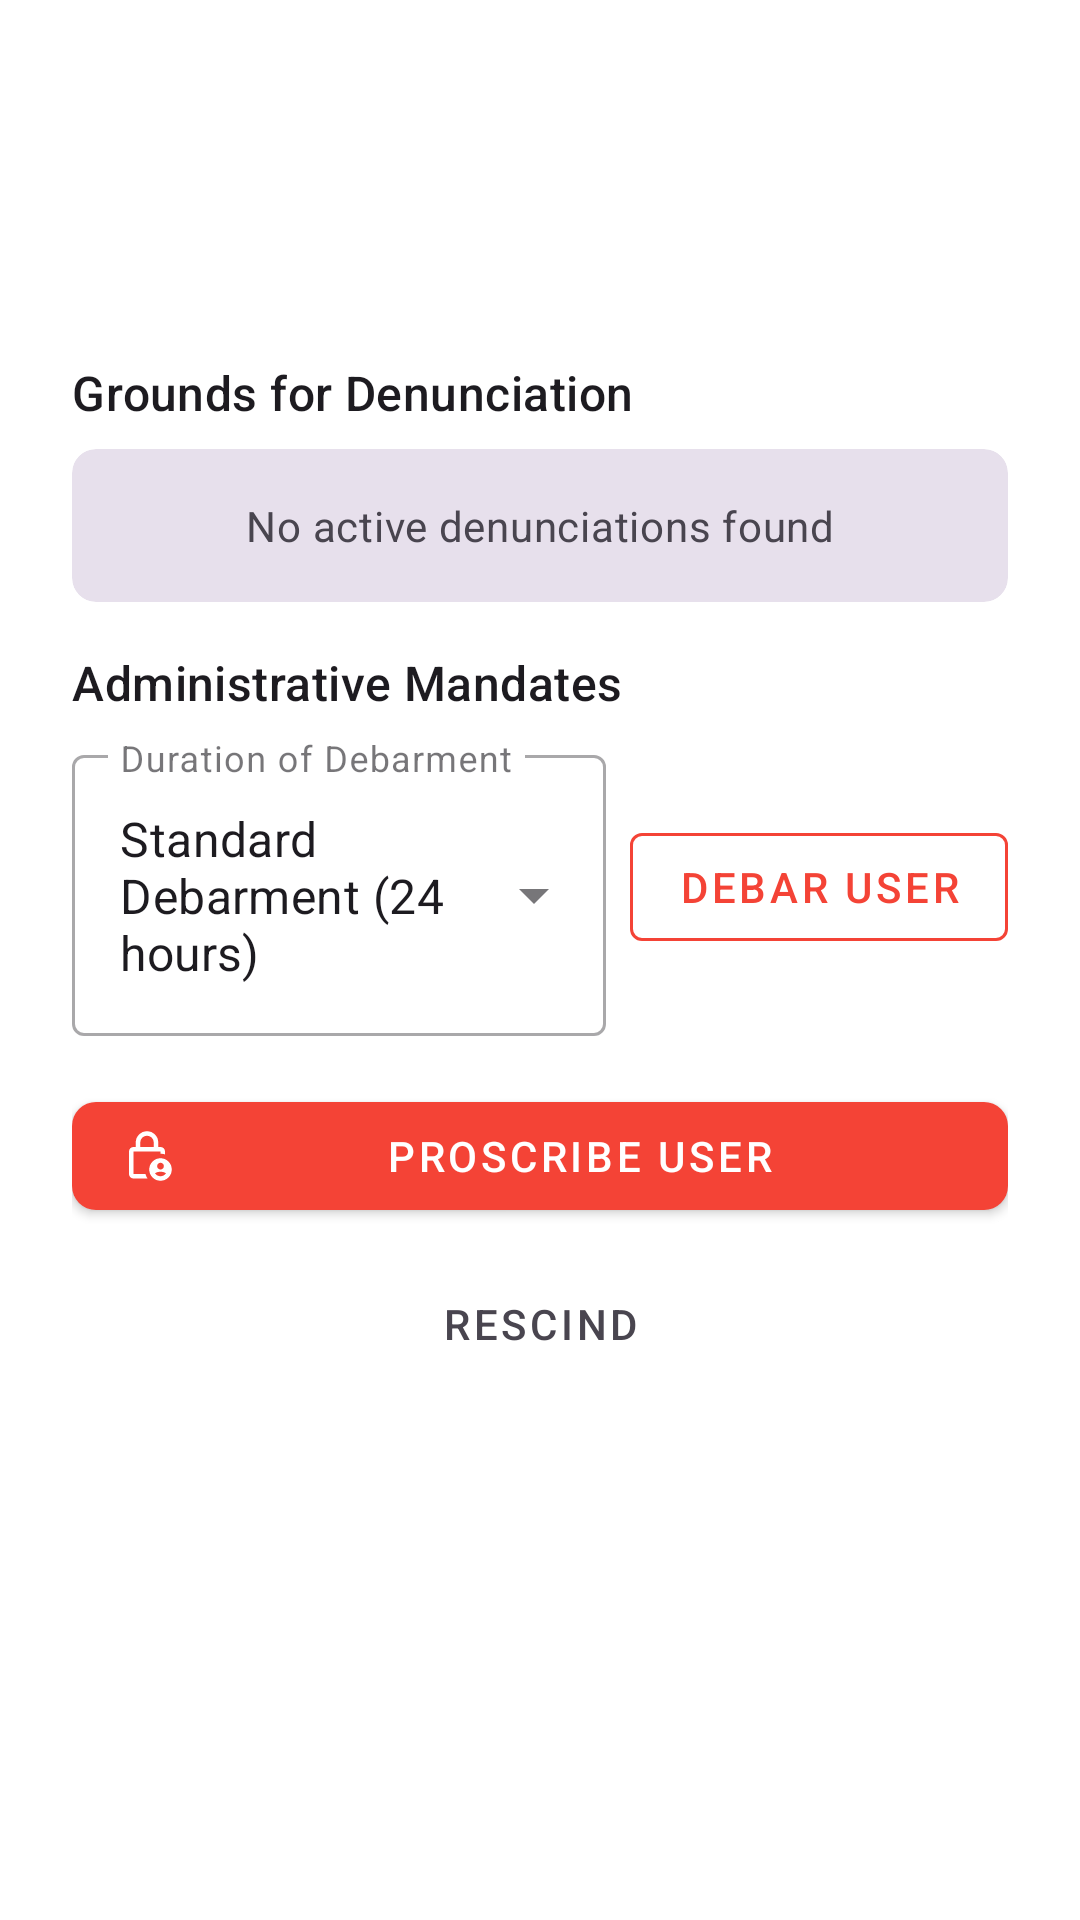

Produce the Android XML layout that renders to this screen, including the resource entries it uses.
<!-- AndroidManifest.xml: application theme Theme.MiCasaEsTuCasa -->
<!-- res/layout/bottom_sheet_user_action.xml -->
<?xml version="1.0" encoding="utf-8"?>
<LinearLayout
    xmlns:android="http://schemas.android.com/apk/res/android"
    xmlns:app="http://schemas.android.com/apk/res-auto"
    xmlns:tools="http://schemas.android.com/tools"
    android:layout_width="match_parent"
    android:layout_height="wrap_content"
    android:orientation="vertical"
    android:padding="24dp"
    android:background="?attr/colorSurface"
    app:behavior_hideable="true"
    app:behavior_peekHeight="0dp"
    app:layout_behavior="com.google.android.material.bottomsheet.BottomSheetBehavior">

    <View
        android:layout_width="40dp"
        android:layout_height="4dp"
        android:layout_gravity="center_horizontal"
        android:layout_marginBottom="16dp"
        android:background="?android:attr/textColorHint"
        android:alpha="0.4"/>

    <LinearLayout
        android:layout_width="match_parent"
        android:layout_height="wrap_content"
        android:orientation="horizontal"
        android:gravity="center_vertical"
        android:layout_marginBottom="16dp">

        <FrameLayout
            android:layout_width="60dp"
            android:layout_height="60dp"
            android:id="@+id/userAvatar"
            app:layout_constraintStart_toStartOf="parent"
            app:layout_constraintTop_toTopOf="parent"
            android:layout_gravity="center_vertical">

            <TextView
                android:id="@+id/avatarInitialsTextView"
                android:layout_width="match_parent"
                android:layout_height="match_parent"
                android:background="@drawable/avatar_circle_background"
                android:gravity="center"
                android:textColor="?android:attr/colorBackground"
                android:textSize="22sp"
                android:textStyle="bold"
                tools:text="MR" />

            <ImageView
                android:id="@+id/badgeImageView"
                android:layout_width="24dp"
                android:layout_height="24dp"
                android:layout_gravity="bottom|end"
                android:src="@drawable/ic_badge"
                android:visibility="gone"
                tools:visibility="visible"/>

        </FrameLayout>

        <Space
            android:layout_width="14dp"
            android:layout_height="12dp" />

        <LinearLayout
            android:layout_width="0dp"
            android:layout_height="wrap_content"
            android:layout_weight="1"
            android:orientation="vertical">

            <TextView
                android:id="@+id/bottomSheetUsername"
                android:layout_width="wrap_content"
                android:layout_height="wrap_content"
                android:textAppearance="?attr/textAppearanceHeadlineSmall"
                android:textColor="?attr/colorOnSurface"
                tools:text="Mario Rossi" />

            <TextView
                android:id="@+id/bottomSheetUserEmail"
                android:layout_width="wrap_content"
                android:layout_height="wrap_content"
                android:textAppearance="?attr/textAppearanceBodyMedium"
                android:textColor="?attr/colorOnSurfaceVariant"
                android:layout_marginTop="2dp"
                tools:text="mario.rossi@email.com" />

        </LinearLayout>

    </LinearLayout>

    <TextView
        android:layout_width="wrap_content"
        android:layout_height="wrap_content"
        android:text="@string/report_reasons"
        android:textAppearance="?attr/textAppearanceTitleMedium"
        android:textColor="?attr/colorOnSurface"
        android:layout_marginBottom="8dp" />

    <LinearLayout
        android:id="@+id/reportReasonsContainer"
        android:layout_width="match_parent"
        android:layout_height="wrap_content"
        android:layout_marginBottom="16dp"
        android:orientation="vertical"
        android:visibility="gone"
        tools:visibility="visible">

        <androidx.recyclerview.widget.RecyclerView
            android:id="@+id/reportReasonsRecyclerView"
            android:layout_width="match_parent"
            android:layout_height="wrap_content"
            android:nestedScrollingEnabled="false"
            app:layoutManager="androidx.recyclerview.widget.LinearLayoutManager"
            tools:listitem="@layout/item_report_reason" />

    </LinearLayout>

    <com.google.android.material.card.MaterialCardView
        android:id="@+id/noReportsCard"
        android:layout_width="match_parent"
        android:layout_height="wrap_content"
        android:layout_marginBottom="16dp"
        app:cardBackgroundColor="?attr/colorSurfaceVariant"
        app:cardCornerRadius="8dp"
        app:strokeWidth="0dp">

        <TextView
            android:layout_width="match_parent"
            android:layout_height="wrap_content"
            android:padding="16dp"
            android:text="@string/no_active_reports"
            android:textColor="?attr/colorOnSurfaceVariant"
            android:textAppearance="?attr/textAppearanceBodyMedium"
            android:gravity="center" />

    </com.google.android.material.card.MaterialCardView>

    <TextView
        android:layout_width="wrap_content"
        android:layout_height="wrap_content"
        android:text="@string/admin_actions"
        android:textAppearance="?attr/textAppearanceTitleMedium"
        android:textColor="?attr/colorOnSurface"
        android:layout_marginBottom="8dp" />

    <LinearLayout
        android:id="@+id/suspensionTimerLayout"
        android:layout_width="match_parent"
        android:layout_height="wrap_content"
        android:orientation="horizontal"
        android:gravity="center_vertical"
        android:layout_marginBottom="8dp">

        <com.google.android.material.textfield.TextInputLayout
            android:id="@+id/suspensionDurationLayout"
            android:layout_width="0dp"
            android:layout_height="wrap_content"
            android:layout_weight="1"
            android:layout_marginEnd="8dp"
            android:hint="@string/suspension_duration"
            app:boxBackgroundMode="outline"
            style="@style/Widget.MaterialComponents.TextInputLayout.OutlinedBox.ExposedDropdownMenu">

            <AutoCompleteTextView
                android:id="@+id/suspensionDurationInput"
                android:layout_width="match_parent"
                android:layout_height="wrap_content"
                android:inputType="none"
                android:text="@string/default_suspension_24h" />

        </com.google.android.material.textfield.TextInputLayout>

        <com.google.android.material.button.MaterialButton
            android:id="@+id/suspendButton"
            style="@style/Widget.MaterialComponents.Button.OutlinedButton"
            android:layout_width="wrap_content"
            android:layout_height="wrap_content"
            android:text="@string/suspend_user"
            android:textColor="?attr/colorError"
            app:strokeColor="?attr/colorError"
            app:icon="@drawable/ic_schedule"
            app:iconTint="?attr/colorError" />

    </LinearLayout>

    <com.google.android.material.button.MaterialButton
        android:id="@+id/blockButton"
        style="@style/Widget.MaterialComponents.Button"
        android:layout_width="match_parent"
        android:layout_height="wrap_content"
        android:layout_marginTop="8dp"
        android:text="@string/ban_user"
        android:textColor="@android:color/white"
        app:backgroundTint="?attr/colorError"
        app:icon="@drawable/lock_person_24px"
        app:iconTint="@android:color/white"
        app:cornerRadius="8dp" />

    <ProgressBar
        android:id="@+id/progressBar"
        android:layout_width="wrap_content"
        android:layout_height="wrap_content"
        android:layout_gravity="center"
        android:layout_marginTop="8dp"
        android:visibility="gone" />

    <com.google.android.material.button.MaterialButton
        android:id="@+id/cancelButton"
        style="@style/Widget.MaterialComponents.Button.TextButton"
        android:layout_width="match_parent"
        android:layout_height="wrap_content"
        android:layout_marginTop="8dp"
        android:text="@string/annulla"
        android:textColor="?attr/colorOnSurfaceVariant" />

    <Space
        android:layout_width="match_parent"
        android:layout_height="24dp" />

</LinearLayout>
<!-- res/layout/item_report_reason.xml (included above) -->
<?xml version="1.0" encoding="utf-8"?>
<com.google.android.material.card.MaterialCardView
    xmlns:android="http://schemas.android.com/apk/res/android"
    xmlns:app="http://schemas.android.com/apk/res-auto"
    xmlns:tools="http://schemas.android.com/tools"
    android:layout_width="match_parent"
    android:layout_height="wrap_content"
    android:layout_marginBottom="8dp"
    app:cardBackgroundColor="?attr/colorErrorContainer"
    app:cardCornerRadius="8dp"
    app:strokeWidth="0dp">

    <LinearLayout
        android:layout_width="match_parent"
        android:layout_height="wrap_content"
        android:orientation="vertical"
        android:padding="12dp">

        <LinearLayout
            android:layout_width="match_parent"
            android:layout_height="wrap_content"
            android:orientation="horizontal"
            android:gravity="center_vertical">

            <ImageView
                android:layout_width="24dp"
                android:layout_height="24dp"
                android:layout_marginEnd="8dp"
                android:src="@drawable/report_24px"
                app:tint="?attr/colorError" />

            <TextView
                android:id="@+id/reportTypeText"
                android:layout_width="0dp"
                android:layout_height="wrap_content"
                android:layout_weight="1"
                android:textAppearance="?attr/textAppearanceBodyLarge"
                android:textColor="?attr/colorOnErrorContainer"
                android:textStyle="bold"
                tools:text="Contenuto Inappropriato" />

            <com.google.android.material.card.MaterialCardView
                android:layout_width="wrap_content"
                android:layout_height="24dp"
                app:cardCornerRadius="12dp"
                app:cardBackgroundColor="?attr/colorError"
                app:strokeWidth="0dp"
                android:layout_marginStart="8dp">

            </com.google.android.material.card.MaterialCardView>

        </LinearLayout>

        <TextView
            android:id="@+id/reportDescriptionText"
            android:layout_width="match_parent"
            android:layout_height="wrap_content"
            android:layout_marginTop="4dp"
            android:textAppearance="?attr/textAppearanceBodySmall"
            android:textColor="?attr/colorOnErrorContainer"
            android:alpha="0.8"
            tools:text="L'utente ha pubblicato contenuti non adatti alla piattaforma" />

        <TextView
            android:id="@+id/reportAdditionalDetails"
            android:layout_width="match_parent"
            android:layout_height="wrap_content"
            android:layout_marginTop="4dp"
            android:textAppearance="?attr/textAppearanceBodySmall"
            android:textColor="?attr/colorOnErrorContainer"
            android:textStyle="italic"
            android:visibility="gone"
            tools:text="Dettagli: L'utente ha inviato messaggi minatori"
            tools:visibility="visible" />

    </LinearLayout>

</com.google.android.material.card.MaterialCardView>
<!-- resources referenced by this layout -->
<resources>
  <!-- drawable ic_badge (drawable) -->
  <?xml version="1.0" encoding="utf-8"?>
  <vector xmlns:android="http://schemas.android.com/apk/res/android"
      android:width="24dp"
      android:height="24dp"
      android:viewportWidth="24"
      android:viewportHeight="24">
  
      
      <path
          android:pathData="M12,2C6.48,2 2,6.48 2,12s4.48,10 10,10 10,-4.48 10,-10S17.52,2 12,2z"
          android:fillColor="#FFD700"/>
  
      
      <path
          android:pathData="M12,4C7.58,4 4,7.58 4,12s3.58,8 8,8 8,-3.58 8,-8 -3.58,-8 -8,-8z"
          android:fillColor="#FFA000"/>
  
      
      <path
          android:pathData="M12,6L7,8v4c0,3 5,6 5,6s5,-3 5,-6V8L12,6z"
          android:fillColor="#FFF8E1"/>
  
      
      <path
          android:pathData="M12,10.5L13.5,13.5L17,14L14.5,16.5L15,20L12,18.2L9,20L9.5,16.5L7,14L10.5,13.5L12,10.5z"
          android:fillColor="#FFD700"/>
  
      
      <path
          android:pathData="M17.5,5.5L18,4.5L19,5L18,5.5L19,6L18,5.5L17.5,6L17.5,5.5z"
          android:fillColor="#FFE082"/>
  
  </vector>
  <string name="admin_actions">Administrative Mandates</string>
  <string name="annulla">Rescind</string>
  <string name="ban_user">Proscribe User</string>
  <string name="default_suspension_24h">Standard Debarment (24 hours)</string>
  <string name="no_active_reports">No active denunciations found</string>
  <string name="report_reasons">Grounds for Denunciation</string>
  <string name="suspend_user">Debar User</string>
  <string name="suspension_duration">Duration of Debarment</string>
  <style name="Theme.MiCasaEsTuCasa" parent="Base.Theme.MiCasaEsTuCasa" />
  <style name="Base.Theme.MiCasaEsTuCasa" parent="Theme.Material3.DayNight.NoActionBar">
          
          <item name="colorPrimary">@color/primary</item>
          <item name="colorPrimaryVariant">@color/primary_dark</item>
          <item name="colorOnPrimary">@color/white</item>
  
          
          <item name="colorSecondary">@color/secondary</item>
          <item name="colorSecondaryVariant">@color/secondary_dark</item>
          <item name="colorOnSecondary">@color/black</item>
  
          
          <item name="android:colorBackground">@color/backgroundColor</item>
          <item name="colorSurface">@color/white</item>
          <item name="colorError">@color/red</item>
  
          
          <item name="android:statusBarColor">@color/primary_dark</item>
          <item name="android:navigationBarColor">@color/primary_dark</item>
      </style>
  <color name="primary">#120A8F</color>
  <color name="primary_dark">#001226</color>
  <color name="white">#FFFFFF</color>
  <color name="secondary">#FF9F1C</color>
  <color name="secondary_dark">#E08A00</color>
  <color name="black">#000000</color>
  <color name="backgroundColor">#F5F5F5</color>
  <color name="red">#F44336</color>
</resources>
